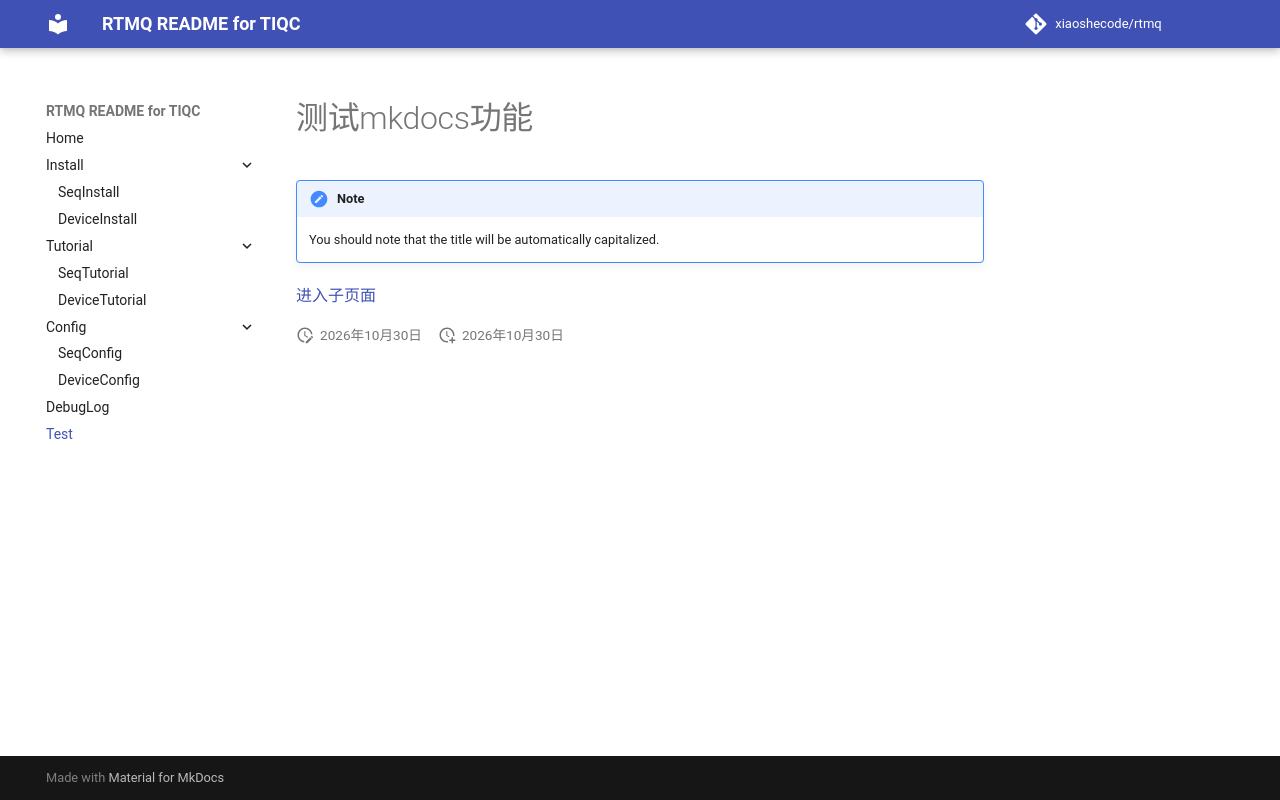

repository: xiaoshecode/rtmq · page: test/index.html · generator: mkdocs

# 测试mkdocs功能
!!! note
    You should note that the title will be automatically capitalized.

[进入子页面](DebugLog.md)
